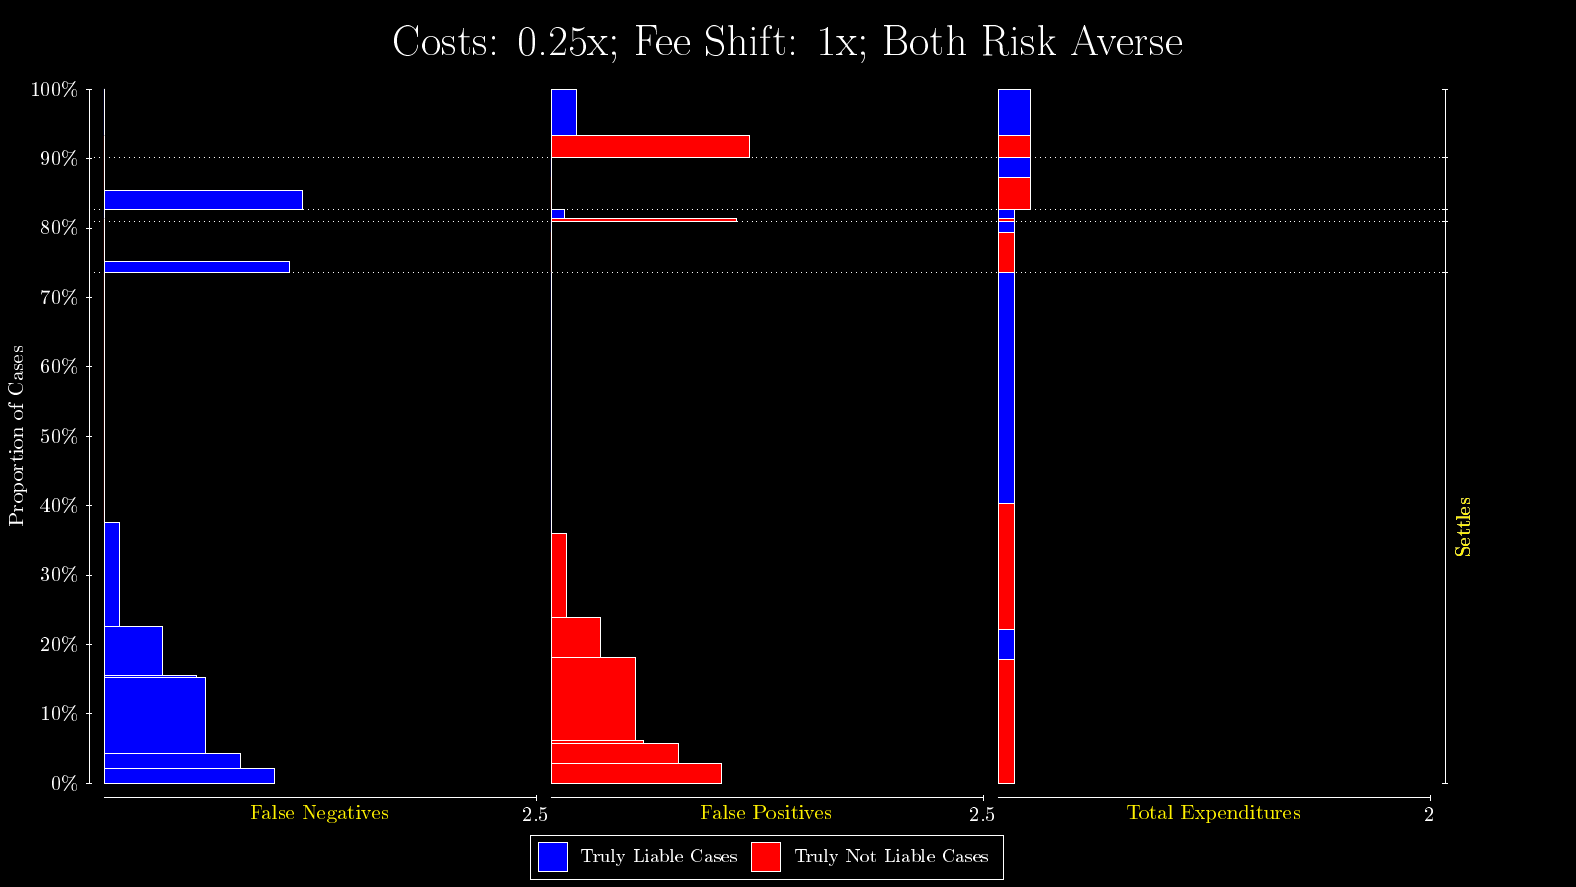

The data file committed next to this chart (first rows):
Filter, Assessment, Data Type
No Dispute Arises, False Negatives, Values, 
No Dispute Arises, False Negatives, Probabilities, 
P Doesn't File, False Negatives, Values, 
P Doesn't File, False Negatives, Probabilities, 
D Doesn't Answer, False Negatives, Values, 
D Doesn't Answer, False Negatives, Probabilities, 
Settles, False Negatives, Values, 0.9875, 0.7875, 0.5875, 0.5375, 0.3375, 0.0875, 0
Settles, False Negatives, Probabilities, 0.02087, 0.02186, 0.1098, 0.003278, 0.06927, 0.1508, 0.3597
P Abandons, False Negatives, Values, 1.075, 0
P Abandons, False Negatives, Probabilities, 0.01585, 0.05805
D Defaults, False Negatives, Values, 0, 0
D Defaults, False Negatives, Probabilities, 0.003982, 0.01271
P Loses, False Negatives, Values, 1.15, 0
P Loses, False Negatives, Probabilities, 0.02834, 0.04708
P Wins, False Negatives, Values, 0, 0
P Wins, False Negatives, Probabilities, 0.03119, 0.06719
No Dispute Arises, False Positives, Values, 
No Dispute Arises, False Positives, Probabilities, 
P Doesn't File, False Positives, Values, 
P Doesn't File, False Positives, Probabilities, 
D Doesn't Answer, False Positives, Values, 
D Doesn't Answer, False Positives, Probabilities, 
Settles, False Positives, Values, 0.9875, 0.7375, 0.5375, 0.4875, 0.2875, 0.0875, 0
Settles, False Positives, Probabilities, 0.02834, 0.02913, 0.003483, 0.1198, 0.05851, 0.1204, 0.3759
P Abandons, False Positives, Values, 0, 0
P Abandons, False Positives, Probabilities, 0.05805, 0.01585
D Defaults, False Positives, Values, 1.075, 0.075
D Defaults, False Positives, Probabilities, 0.003982, 0.01271
P Loses, False Positives, Values, 0, 0
P Loses, False Positives, Probabilities, 0.04708, 0.02834
P Wins, False Positives, Values, 1.15, 0.15
P Wins, False Positives, Probabilities, 0.03119, 0.06719
No Dispute Arises, Total Expenditures, Values, 
No Dispute Arises, Total Expenditures, Probabilities, 
P Doesn't File, Total Expenditures, Values, 
P Doesn't File, Total Expenditures, Probabilities, 
D Doesn't Answer, Total Expenditures, Values, 
D Doesn't Answer, Total Expenditures, Probabilities, 
Settles, Total Expenditures, Values, 0.075, 0.075, 0.075, 0.075
Settles, Total Expenditures, Probabilities, 0.1789, 0.04273, 0.1808, 0.3332
P Abandons, Total Expenditures, Values, 0.075, 0.075
P Abandons, Total Expenditures, Probabilities, 0.05805, 0.01585
D Defaults, Total Expenditures, Values, 0.075, 0.075
D Defaults, Total Expenditures, Probabilities, 0.003982, 0.01271
P Loses, Total Expenditures, Values, 0.15, 0.15
P Loses, Total Expenditures, Probabilities, 0.04708, 0.02834
P Wins, Total Expenditures, Values, 0.15, 0.15
P Wins, Total Expenditures, Probabilities, 0.03119, 0.06719
